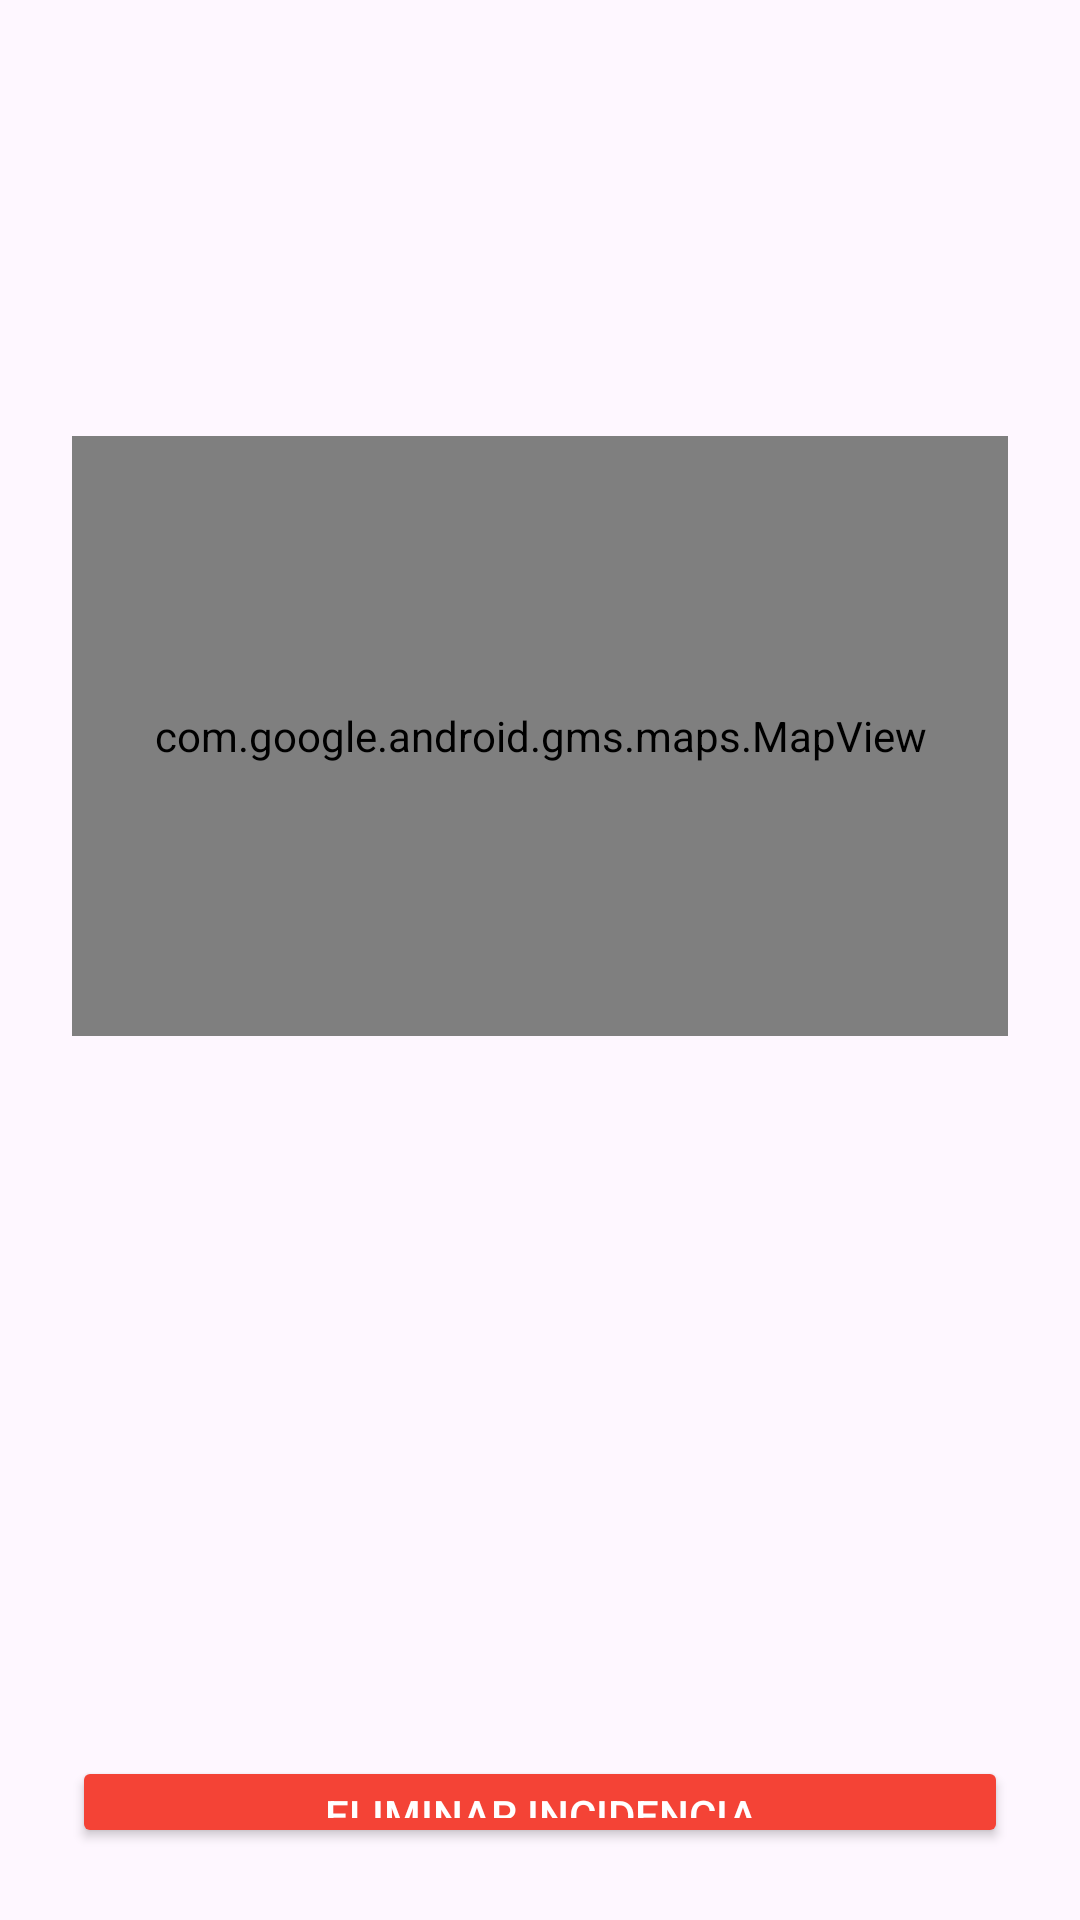

Produce the Android XML layout that renders to this screen, including the resource entries it uses.
<!-- AndroidManifest.xml: application theme Theme.CityFixAPP -->
<!-- res/layout/dialog_detalle_incidencia.xml -->
<?xml version="1.0" encoding="utf-8"?>
<LinearLayout xmlns:android="http://schemas.android.com/apk/res/android"
    android:padding="24dp"
    android:orientation="vertical"
    android:layout_width="match_parent"
    android:layout_height="wrap_content">

    <TextView android:id="@+id/tvDetalleTitulo"
        android:textStyle="bold"
        android:textSize="18sp"
        android:layout_width="match_parent"
        android:layout_height="wrap_content" />

    <TextView android:id="@+id/tvDetalleDescripcion"
        android:layout_marginTop="8dp"
        android:layout_width="match_parent"
        android:layout_height="wrap_content" />



    <TextView android:id="@+id/tvDetalleFecha"
        android:layout_marginTop="8dp"
        android:layout_width="match_parent"
        android:layout_height="wrap_content" />

    <TextView android:id="@+id/tvDetalleEstado"
        android:layout_marginTop="8dp"
        android:layout_width="match_parent"
        android:layout_height="wrap_content" />

    <com.google.android.gms.maps.MapView
        android:id="@+id/mapaUbicacion"
        android:layout_width="match_parent"
        android:layout_height="200dp"
        android:layout_marginTop="16dp" />

    <ImageView
        android:id="@+id/ivDetalleFoto"
        android:layout_width="match_parent"
        android:layout_height="200dp"
        android:layout_marginTop="16dp"
        android:scaleType="centerCrop"
        android:contentDescription="Foto de la incidencia" />


    <Button
        android:id="@+id/btnEliminar"
        android:layout_width="match_parent"
        android:layout_height="wrap_content"
        android:layout_marginTop="24dp"
        android:text="Eliminar incidencia"
        android:backgroundTint="#F44336"
        android:textColor="@android:color/white" />
</LinearLayout>
<!-- resources referenced by this layout -->
<resources>
  <style name="Theme.CityFixAPP" parent="Base.Theme.CityFixAPP" />
  <style name="Base.Theme.CityFixAPP" parent="Theme.Material3.DayNight.NoActionBar">
      </style>
</resources>
